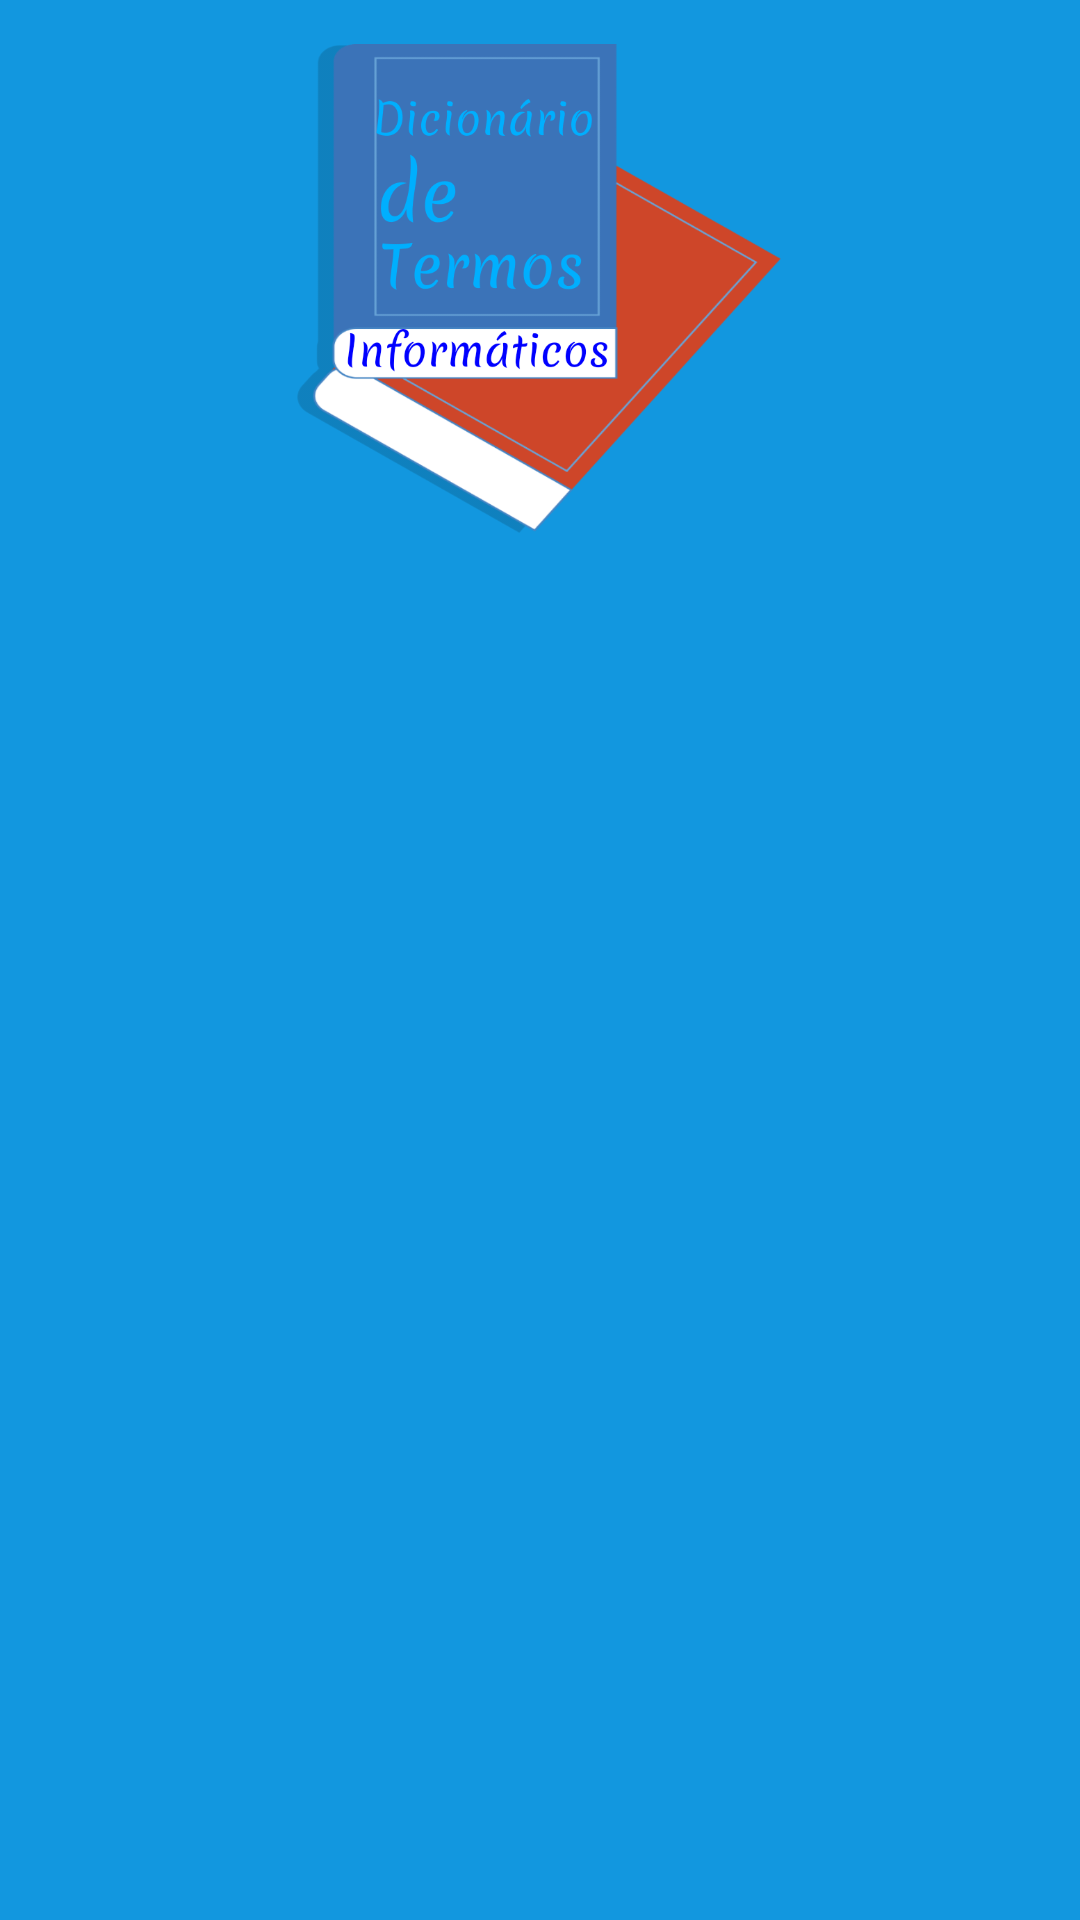

Produce the Android XML layout that renders to this screen, including the resource entries it uses.
<!-- AndroidManifest.xml: application theme AppTheme -->
<!-- res/layout/nav_header_drawer.xml -->
<?xml version="1.0" encoding="utf-8"?>
<LinearLayout xmlns:android="http://schemas.android.com/apk/res/android"
    xmlns:tools="http://schemas.android.com/tools"
    android:layout_width="match_parent"
    android:layout_height="wrap_content"
    android:background="@color/colorPrimary"
    android:orientation="vertical"
    android:theme="@style/ThemeOverlay.AppCompat.Dark"
    tools:ignore="Overdraw">

    <ImageView
        android:layout_width="wrap_content"
        android:layout_height="@dimen/nav_drawer_height"
        android:layout_marginTop="@dimen/nav_drawer"
        android:scaleType="fitCenter"
        android:src="@drawable/image_logo_app"
        tools:ignore="ContentDescription" />

</LinearLayout>
<!-- resources referenced by this layout -->
<resources>
  <color name="colorPrimary">#1297DF</color>
  <dimen name="nav_drawer">12dp</dimen>
  <dimen name="nav_drawer_height">162dp</dimen>
  <!-- drawable image_logo_app: png bitmap (drawable, 86792 bytes) -->
  <style name="AppTheme" parent="Theme.AppCompat.Light.DarkActionBar">
          
          <item name="colorPrimary">@color/colorPrimary</item>
          <item name="colorPrimaryDark">@color/colorPrimaryDark</item>
          <item name="colorAccent">@color/colorAccent</item>
      </style>
  <color name="colorPrimaryDark">#1B76D8</color>
  <color name="colorAccent">#1297DF</color>
</resources>
